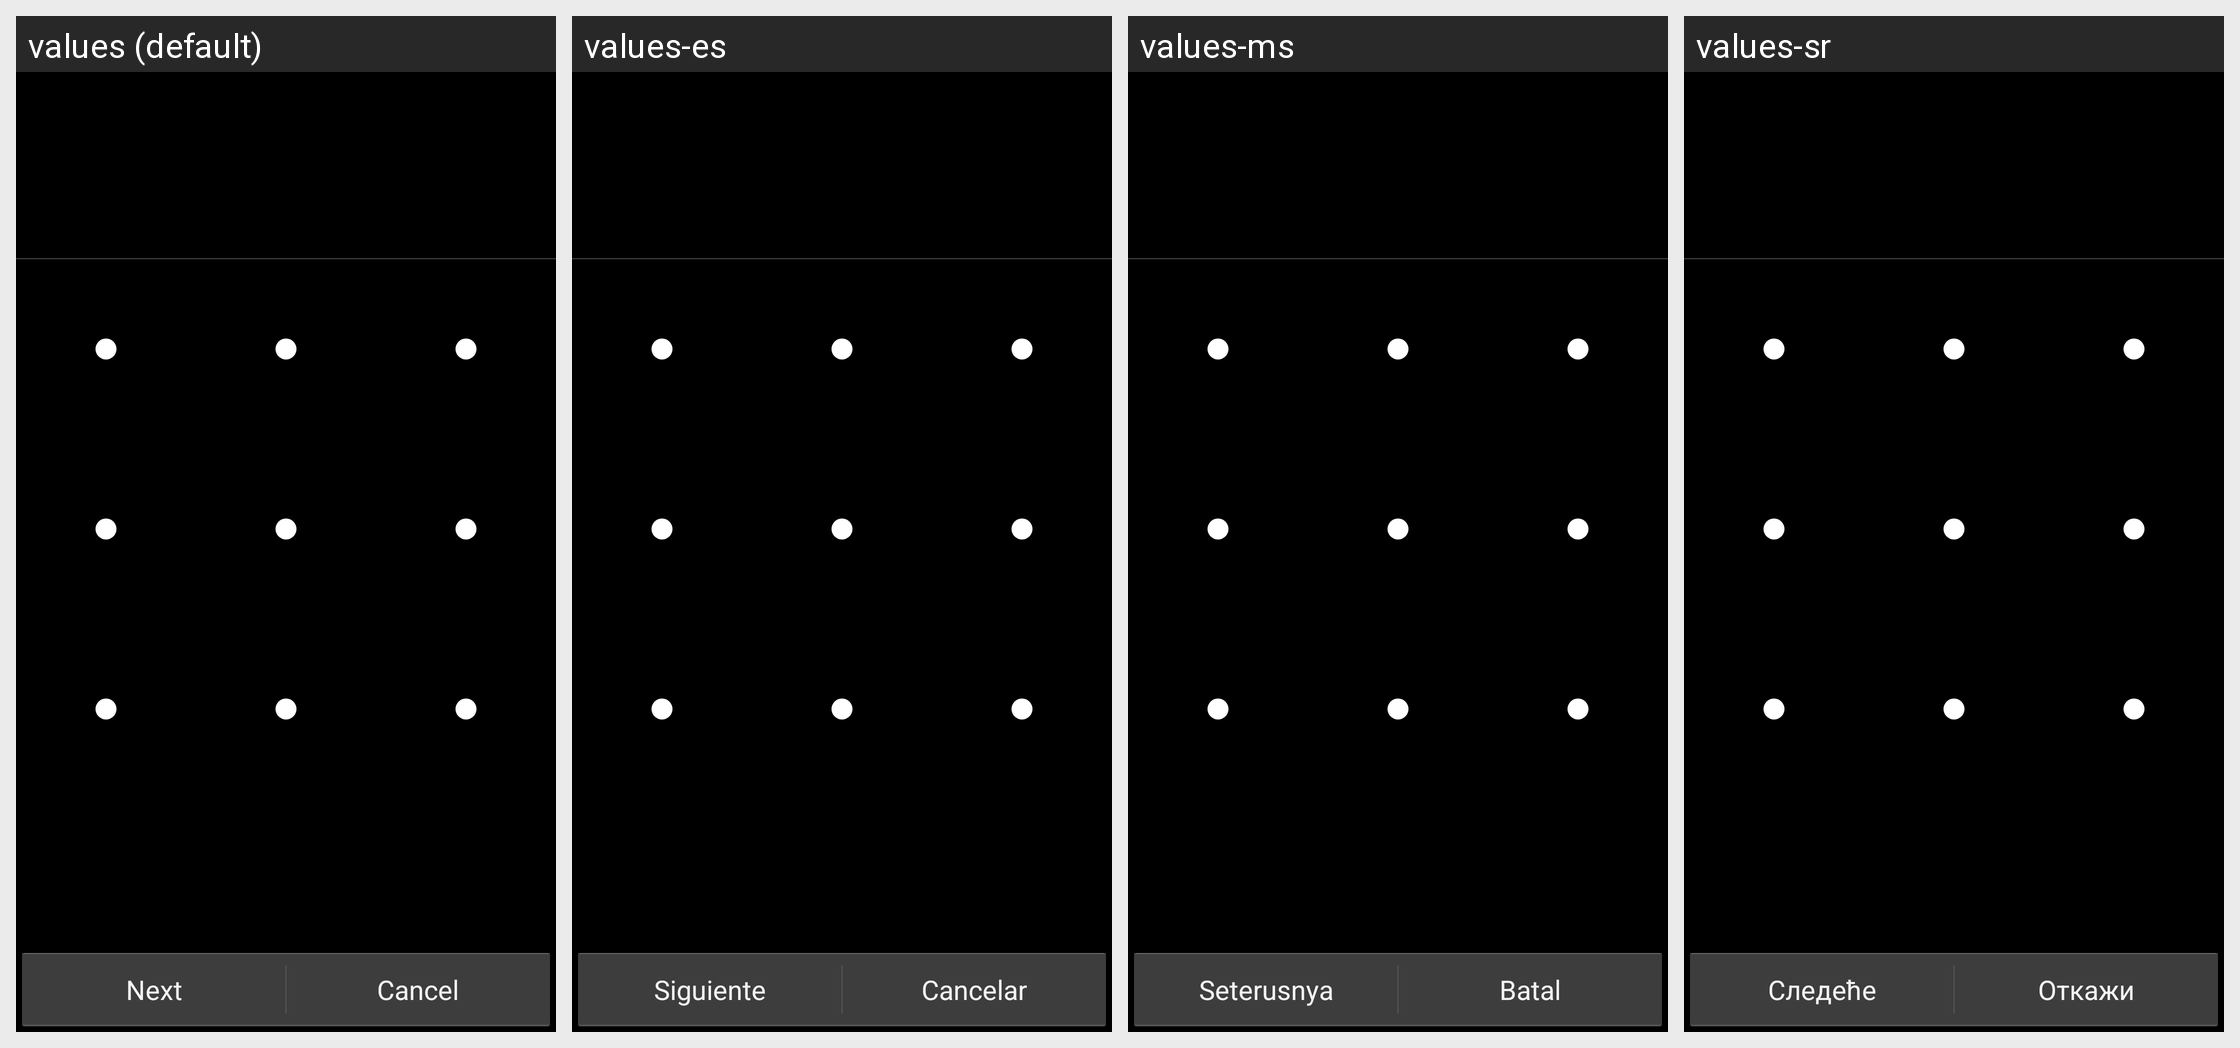

The same Android screen rendered under several of its app's locales, left to right. List the strings drawn on it with the default value and each locale's translation.
Android screen res/layout/choose_lock_pattern.xml rendered under 4 locales, left to right: values (default), values-es, values-ms, values-sr. Device: Nexus 5 (rendered at 1080×1920; each locale shown at half size, 540×960, under a caption strip naming it); theme Theme.Settings.
Other locales in the repository, not shown: values-es-rUS, values-fr, values-in, values-ms-rMY, values-zh-rCN, values-zh-rHK.
Strings drawn on this screen, with the default value and each locale's value (text and hints the layout hard-codes, and strings that could not be matched under every locale, appear in the picture but are not listed):

lockpattern_tutorial_continue_label
  values: Next
  values-es: Siguiente
  values-ms: Seterusnya
  values-sr: Следеће

lockpattern_tutorial_cancel_label
  values: Cancel
  values-es: Cancelar
  values-ms: Batal
  values-sr: Откажи
